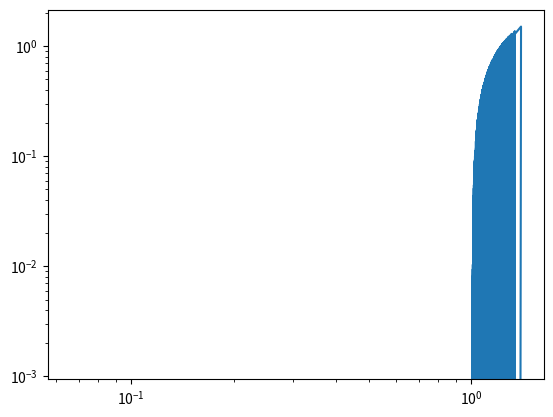

Source code (Python):
# -*- coding: utf-8 -*-
"""
Created on Fri Nov 27 11:17:06 2020

[redacted]
"""
import numpy as np
import matplotlib.pyplot as plt

lijst = []

x = np.random.random(size=10**3)
y = np.random.random(size=10**3)
r = (x**2 + y**2)**0.5
print(r)

for i in r:
    if i<1:
        lijst.append(1)
    else:
        lijst.append(0)
print(lijst)

gemiddelde = np.mean(lijst)
print(gemiddelde)

pi = gemiddelde*4/r**2
print(pi)

y2 = np.pi - pi
plt.loglog(r,y2) 

